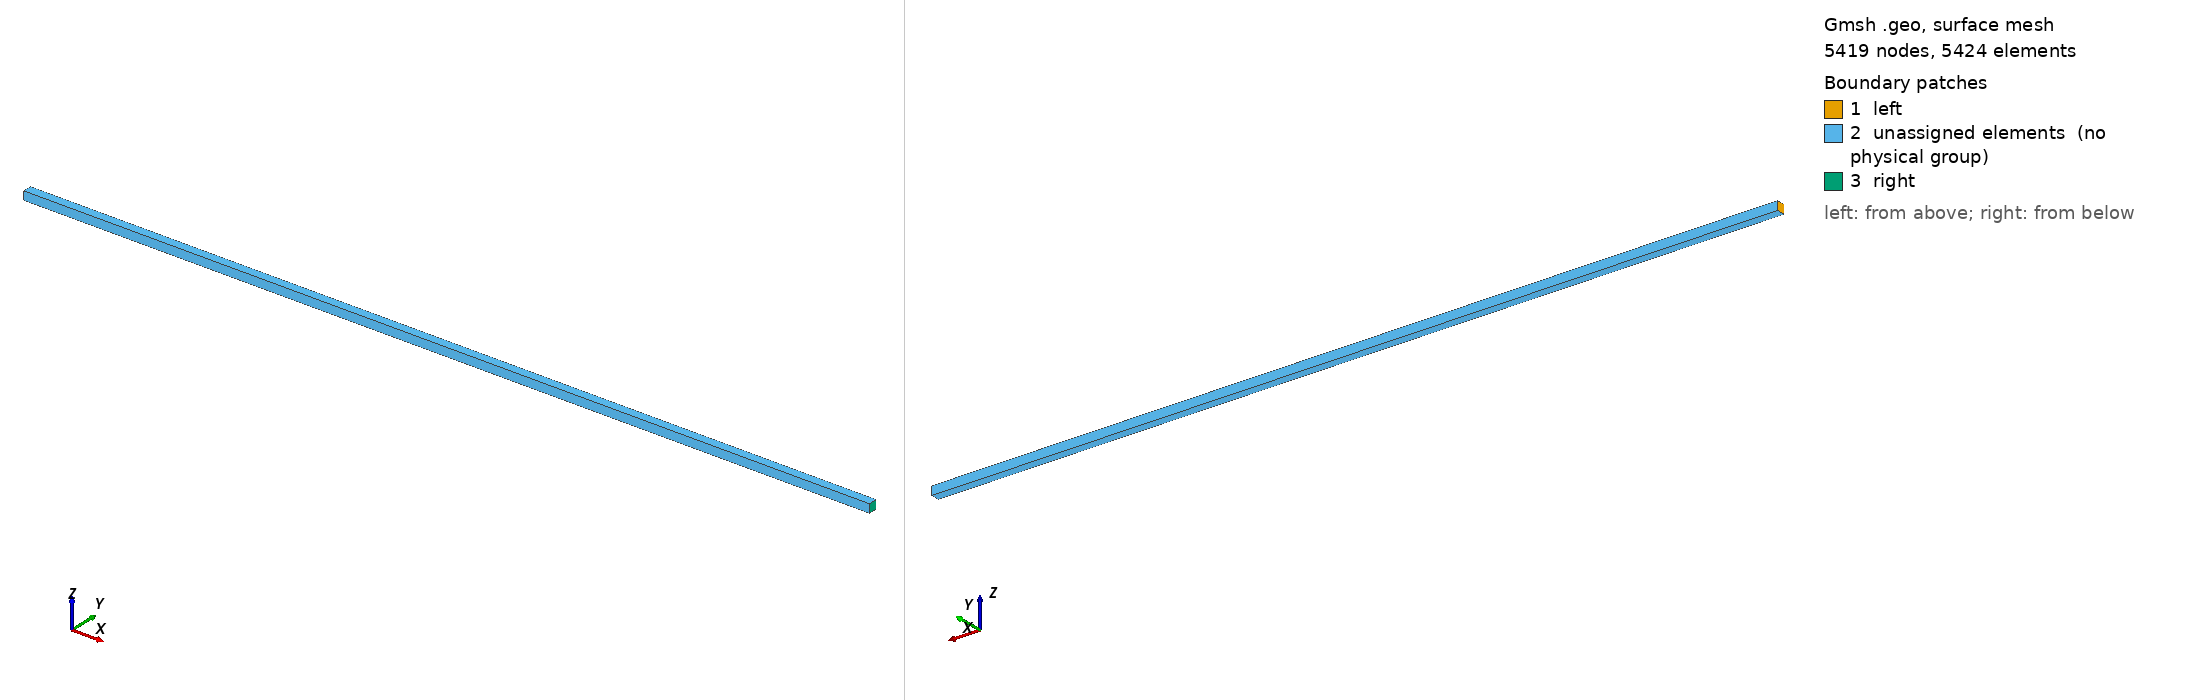

Gmsh geometry script, surface-meshed: 5419 nodes, 5424 surface elements. Boundary patches (legend numbers): 1 left, 2 unassigned elements (no physical group), 3 right. Left view from above one corner, right view from below the opposite corner. Legend entries are the model's physical surfaces; 'unassigned elements' are surfaces in no physical group. The drawing asked Gmsh for element sizes between 1% and 20% of the model's largest extent; the script's own settings can give other sizes.

=== body.geo (drawn) ===
//+
SetFactory("OpenCASCADE");
Box(1) = {0, 0, 0, 50, 1, 1};
//+
Box(2) = {50, 0, 0, 50, 1, 1};
//+
Coherence;
//+
MeshSize {:} = 0.3;
//+
//Transfinite Curve {:} = 2 Using Progression 1;
//+
Transfinite Surface {:};
//+
Transfinite Volume{:};
//+
Recombine Surface {:};
//+
Mesh 3;
//+
Physical Volume("body1", 21) = {1};
//+
Physical Volume("body2", 22) = {2};
//+
Physical Surface("left", 23) = {1};
//+
Physical Surface("right", 24) = {7};
